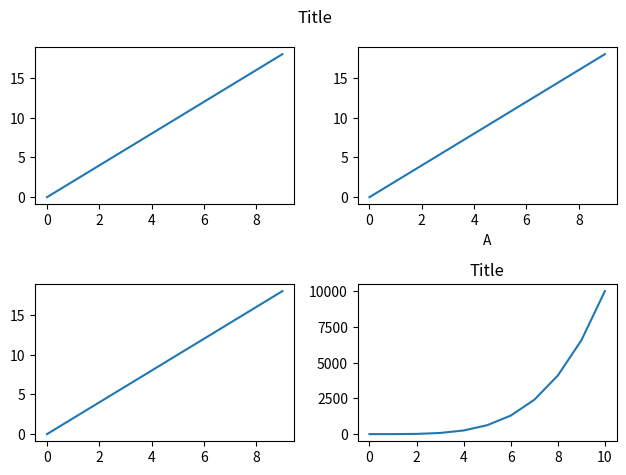

Recreate this plot in Python.
import matplotlib.pyplot as plt
import numpy as np

a = np.linspace(0, 10, 11)
b = a ** 4
x = np.arange(0, 10)
y = 2 * x
fig, axes = plt.subplots(nrows=2, ncols=2)
axes[0][0].plot(x, y)
axes[0][1].plot(x, y)
axes[0][1].set_xlabel('A')
axes[1][0].plot(x, y)
axes[1][1].plot(a, b)
axes[1][1].set_title('Title')
fig.suptitle('Title')
plt.tight_layout()
#fig.subplots_adjust(wspace=0.5, hspace=0.5)
fig.savefig('figure.png', bbox_inches='tight')

plt.show()